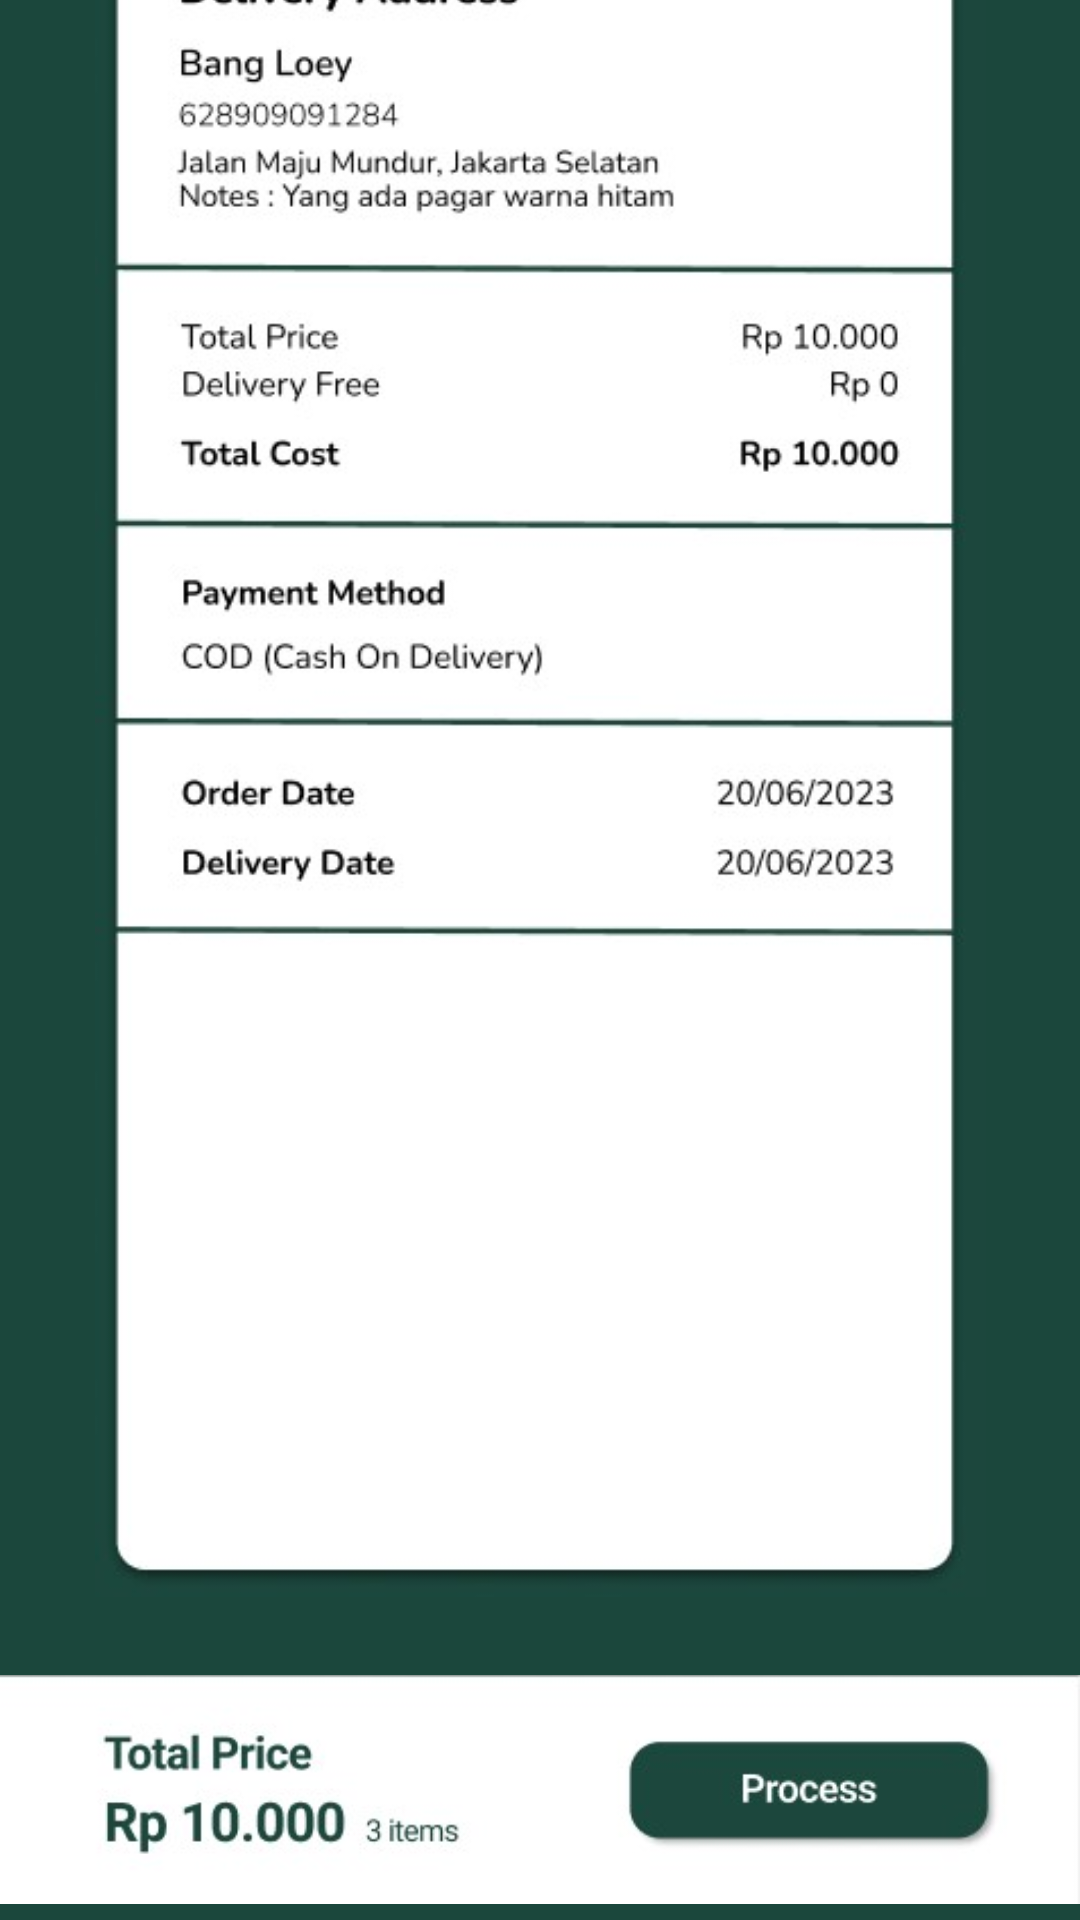

Reconstruct the res/layout file that produces this screen, plus the resources it refers to.
<!-- AndroidManifest.xml: application theme Theme.Washify -->
<!-- res/layout/payment.xml -->
<?xml version="1.0" encoding="utf-8"?>
<androidx.constraintlayout.widget.ConstraintLayout xmlns:android="http://schemas.android.com/apk/res/android"
    xmlns:app="http://schemas.android.com/apk/res-auto"
    xmlns:tools="http://schemas.android.com/tools"
    android:layout_width="match_parent"
    android:layout_height="match_parent"
    android:background="@color/green_bg"
    tools:context=".Payment">

    <ImageView
        android:id="@+id/imageView11"
        android:layout_width="wrap_content"
        android:layout_height="wrap_content"
        android:layout_marginTop="8dp"
        app:layout_constraintEnd_toEndOf="parent"
        app:layout_constraintHorizontal_bias="0.0"
        app:layout_constraintStart_toStartOf="parent"
        app:layout_constraintTop_toBottomOf="@+id/imageView14"
        app:srcCompat="@drawable/paymentbar" />

    <ImageView
        android:id="@+id/imageView14"
        android:layout_width="315dp"
        android:layout_height="604dp"
        android:layout_marginBottom="108dp"
        app:layout_constraintBottom_toBottomOf="parent"
        app:layout_constraintEnd_toEndOf="parent"
        app:layout_constraintStart_toStartOf="parent"
        app:srcCompat="@drawable/paymentbill" />

    <Button
        android:id="@+id/Pay_To_Done"
        android:layout_width="154dp"
        android:layout_height="53dp"
        android:layout_marginEnd="28dp"
        android:layout_marginBottom="16dp"
        android:background="@android:color/transparent"
        android:text=""
        app:layout_constraintBottom_toBottomOf="parent"
        app:layout_constraintEnd_toEndOf="@+id/imageView11" />
</androidx.constraintlayout.widget.ConstraintLayout>
<!-- resources referenced by this layout -->
<resources>
  <color name="green_bg">#1B473C</color>
  <!-- drawable paymentbar: jpg bitmap (drawable, 9607 bytes) -->
  <!-- drawable paymentbill: jpg bitmap (drawable, 42083 bytes) -->
  <style name="Theme.Washify" parent="Base.Theme.Washify" />
  <style name="Base.Theme.Washify" parent="Theme.Material3.DayNight.NoActionBar">
          
          
      </style>
</resources>
